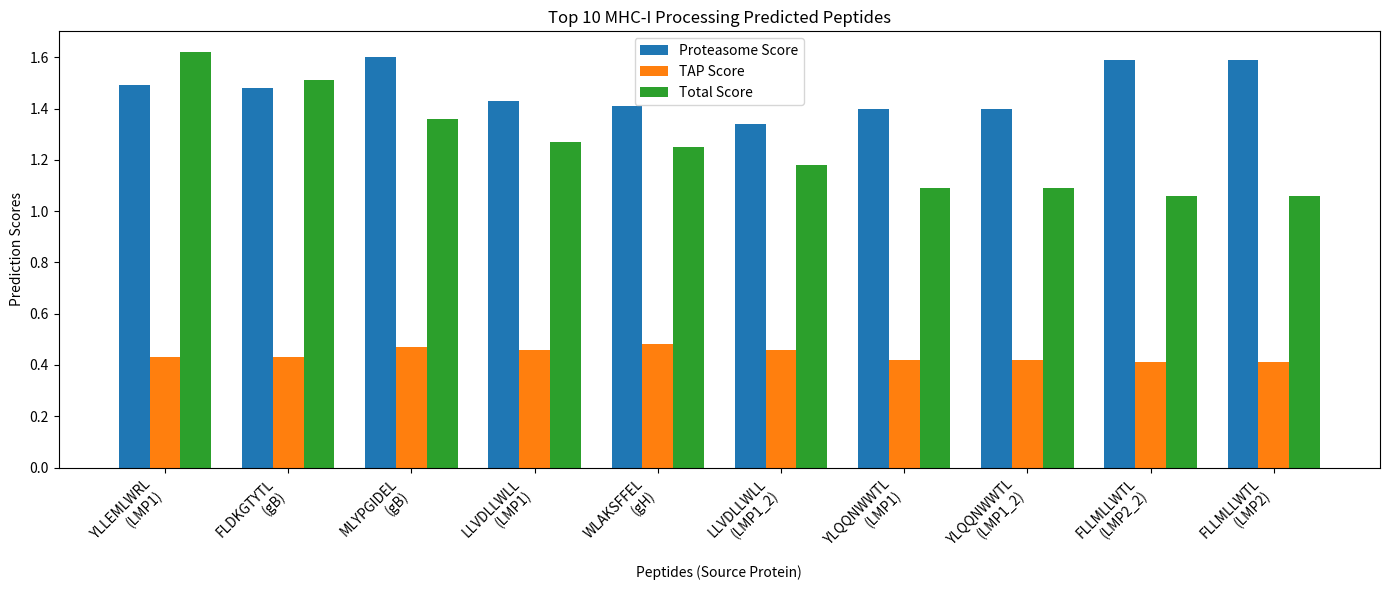

This figure's Python source:
import matplotlib.pyplot as plt
import numpy as np

# -----------------------------
# Embedded data (EXACT as given)
# -----------------------------

peptides = [
    "YLLEMLWRL",
    "FLDKGTYTL",
    "MLYPGIDEL",
    "LLVDLLWLL",
    "WLAKSFFEL",
    "LLVDLLWLL",
    "YLQQNWWTL",
    "YLQQNWWTL",
    "FLLMLLWTL",
    "FLLMLLWTL"
]

source_proteins = [
    "LMP1",
    "gB",
    "gB",
    "LMP1",
    "gH",
    "LMP1_2",
    "LMP1",
    "LMP1_2",
    "LMP2_2",
    "LMP2"
]

proteasome_scores = [1.49, 1.48, 1.60, 1.43, 1.41, 1.34, 1.40, 1.40, 1.59, 1.59]
tap_scores         = [0.43, 0.43, 0.47, 0.46, 0.48, 0.46, 0.42, 0.42, 0.41, 0.41]
total_scores       = [1.62, 1.51, 1.36, 1.27, 1.25, 1.18, 1.09, 1.09, 1.06, 1.06]

# -----------------------------
# Plot configuration
# -----------------------------

x = np.arange(len(peptides))
width = 0.25

plt.figure(figsize=(14, 6))

plt.bar(x - width, proteasome_scores, width, label="Proteasome Score")
plt.bar(x,          tap_scores,         width, label="TAP Score")
plt.bar(x + width,  total_scores,       width, label="Total Score")

plt.xlabel("Peptides (Source Protein)")
plt.ylabel("Prediction Scores")
plt.title("Top 10 MHC-I Processing Predicted Peptides")

plt.xticks(
    x,
    [f"{p}\n({s})" for p, s in zip(peptides, source_proteins)],
    rotation=45,
    ha="right"
)

plt.legend()
plt.tight_layout()

# -----------------------------
# Save figure (no display)
# -----------------------------
plt.savefig(
    "Top10_MHCI_Processing_Predicted_Peptides.png",
    dpi=300,
    bbox_inches="tight"
)

plt.close()
